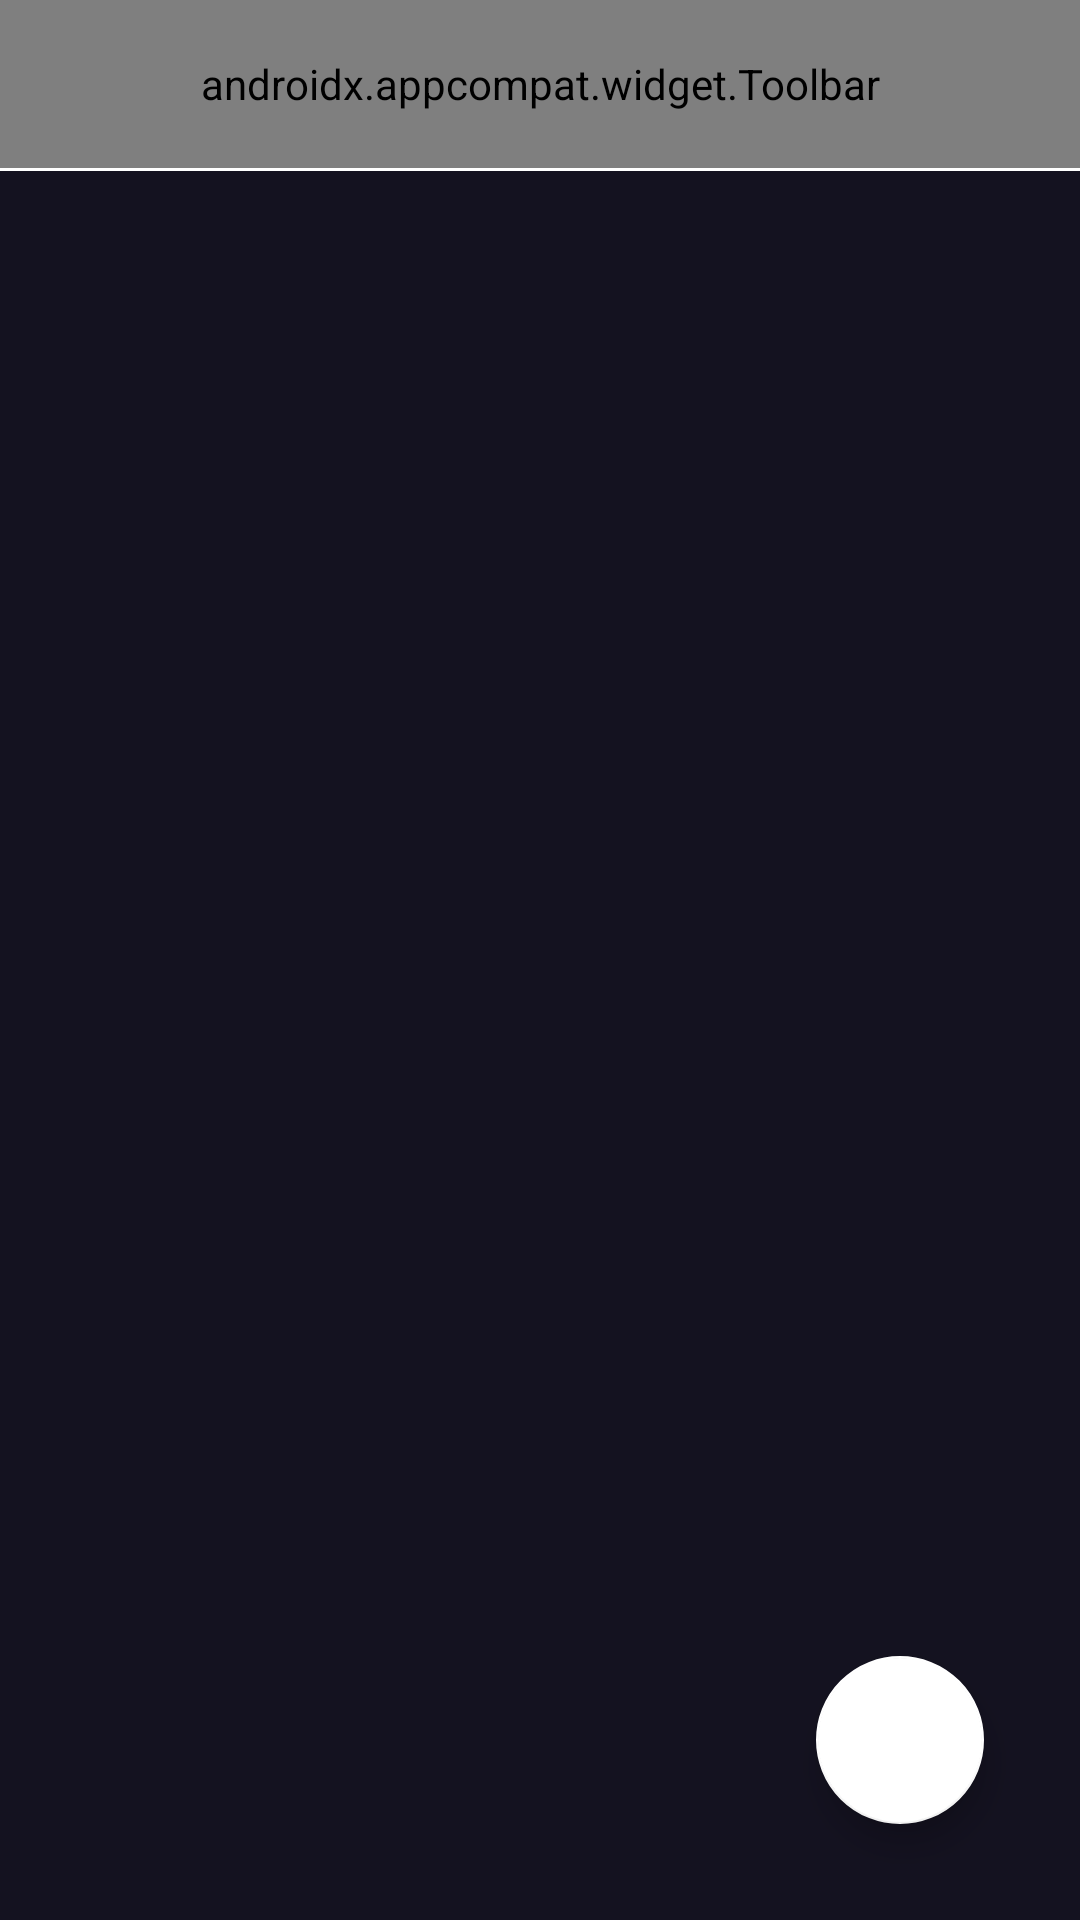

The Android layout XML behind this screen, and the referenced resources:
<!-- AndroidManifest.xml: application theme Theme.EventsApp -->
<!-- res/layout/screen_events.xml -->
<?xml version="1.0" encoding="utf-8"?>
<androidx.constraintlayout.widget.ConstraintLayout xmlns:android="http://schemas.android.com/apk/res/android"
    xmlns:app="http://schemas.android.com/apk/res-auto"
    xmlns:tools="http://schemas.android.com/tools"
    android:layout_width="match_parent"
    android:layout_height="match_parent"
    android:background="#141220"
    android:orientation="vertical">

    <androidx.appcompat.widget.Toolbar
        android:id="@+id/toolbar"
        android:layout_width="match_parent"
        android:layout_height="?android:actionBarSize"
        app:layout_constraintTop_toTopOf="parent"
        app:menu="@menu/menu_toolbar"
        app:title="@string/events"
        app:titleTextColor="@color/white"/>

    <View
        android:layout_width="match_parent"
        android:layout_height="1dp"
        android:background="@color/white"
        app:layout_constraintTop_toBottomOf="@id/toolbar" />

    <androidx.recyclerview.widget.RecyclerView
        android:id="@+id/recyclerScreen"
        android:layout_width="match_parent"
        android:layout_height="0dp"
        app:layout_constraintBottom_toBottomOf="parent"
        app:layout_constraintTop_toBottomOf="@id/toolbar"
        tools:listitem="@layout/item_of_screen" />

    <com.google.android.material.floatingactionbutton.FloatingActionButton
        android:id="@+id/floatingActionButton"
        android:layout_width="wrap_content"
        android:layout_height="wrap_content"
        android:layout_marginEnd="32dp"
        android:layout_marginBottom="32dp"
        app:backgroundTint="@color/white"
        android:src="@drawable/ic_add"
        app:layout_constraintBottom_toBottomOf="parent"
        app:layout_constraintRight_toRightOf="parent"
        app:tint="#141220" />



</androidx.constraintlayout.widget.ConstraintLayout>
<!-- res/layout/item_of_screen.xml (included above) -->
<?xml version="1.0" encoding="utf-8"?>
<androidx.cardview.widget.CardView xmlns:android="http://schemas.android.com/apk/res/android"
    xmlns:app="http://schemas.android.com/apk/res-auto"
    xmlns:tools="http://schemas.android.com/tools"
    android:layout_width="match_parent"
    android:layout_height="wrap_content"
    android:layout_marginHorizontal="8dp"
    android:layout_marginTop="8dp"
    android:background="?android:selectableItemBackground"
    android:elevation="8dp"
    app:cardBackgroundColor="#2C2A38"
    app:cardCornerRadius="8dp">

    <androidx.appcompat.widget.LinearLayoutCompat
        android:id="@+id/container"
        android:layout_width="match_parent"
        android:layout_height="match_parent"
        android:background="@drawable/shape_event_dialog"
        android:orientation="horizontal"
        android:padding="8dp">

        <com.google.android.material.imageview.ShapeableImageView
            android:id="@+id/eventImage"
            android:layout_width="64dp"
            android:layout_height="64dp"
            android:background="#1A000000"
            app:contentPadding="12dp"
            app:shapeAppearanceOverlay="@style/ShapeAppearanceOverlay.App.CornerSize50Percent"
            tools:src="@android:color/holo_red_light" />

        <TextView
            android:id="@+id/eventText"
            android:layout_width="0dp"
            android:layout_height="match_parent"
            android:layout_weight="1"
            android:ellipsize="end"
            android:gravity="start|center"
            android:maxLines="1"
            android:paddingStart="8dp"
            android:paddingEnd="8dp"
            android:textColor="@color/white"
            android:textSize="16sp"
            tools:text="@tools:sample/lorem/random" />

        
        
        
        

    </androidx.appcompat.widget.LinearLayoutCompat>

</androidx.cardview.widget.CardView>
<!-- resources referenced by this layout -->
<resources>
  <!-- drawable shape_event_dialog (drawable) -->
  <?xml version="1.0" encoding="utf-8"?>
  <shape xmlns:android="http://schemas.android.com/apk/res/android">
      <solid android:color="#2C2A38"/>
      <corners android:radius="8dp"/>
      <stroke android:color="@color/white" android:width="1dp"/>
  </shape>
  <string name="events">Events</string>
  <style name="ShapeAppearanceOverlay.App.CornerSize50Percent" parent="">
          <item name="cornerSize">50%</item>
      </style>
  <style name="Theme.EventsApp" parent="Theme.MaterialComponents.Light.NoActionBar">
          
          <item name="colorPrimary">@color/purple_500</item>
          <item name="colorPrimaryVariant">#0C0B13</item>
          <item name="colorOnPrimary">@color/white</item>
          
          <item name="colorSecondary">@color/teal_200</item>
          <item name="colorSecondaryVariant">@color/teal_700</item>
          <item name="colorOnSecondary">@color/black</item>
          
          <item name="android:statusBarColor" tools:targetApi="l">?attr/colorPrimaryVariant</item>
          
          <item name="bottomSheetDialogTheme">@style/AppBottomSheetDialogTheme</item>
      </style>
  <style name="AppBottomSheetDialogTheme" parent="Theme.Design.Light.BottomSheetDialog">
          <item name="bottomSheetStyle">@style/AppModalStyle</item>
      </style>
  <style name="AppModalStyle" parent="Widget.Design.BottomSheet.Modal">
          <item name="android:background">@drawable/background_bottom_sheet_dialog</item>
      </style>
  <!-- drawable background_bottom_sheet_dialog (drawable) -->
  <?xml version="1.0" encoding="utf-8"?>
  <shape xmlns:android="http://schemas.android.com/apk/res/android">
      <solid android:color="#141220" />
  
      <corners
          android:topLeftRadius="26dp"
          android:topRightRadius="26dp" />
  </shape>
  <!-- not gathered from this repository: default colours our renderer supplied (Android Studio template values) -->
  <color name="purple_500">#FF6200EE</color>
  <color name="teal_200">#FF03DAC5</color>
  <color name="teal_700">#FF018786</color>
  <color name="black">#FF000000</color>
  <color name="white">#FFFFFFFF</color>
</resources>
